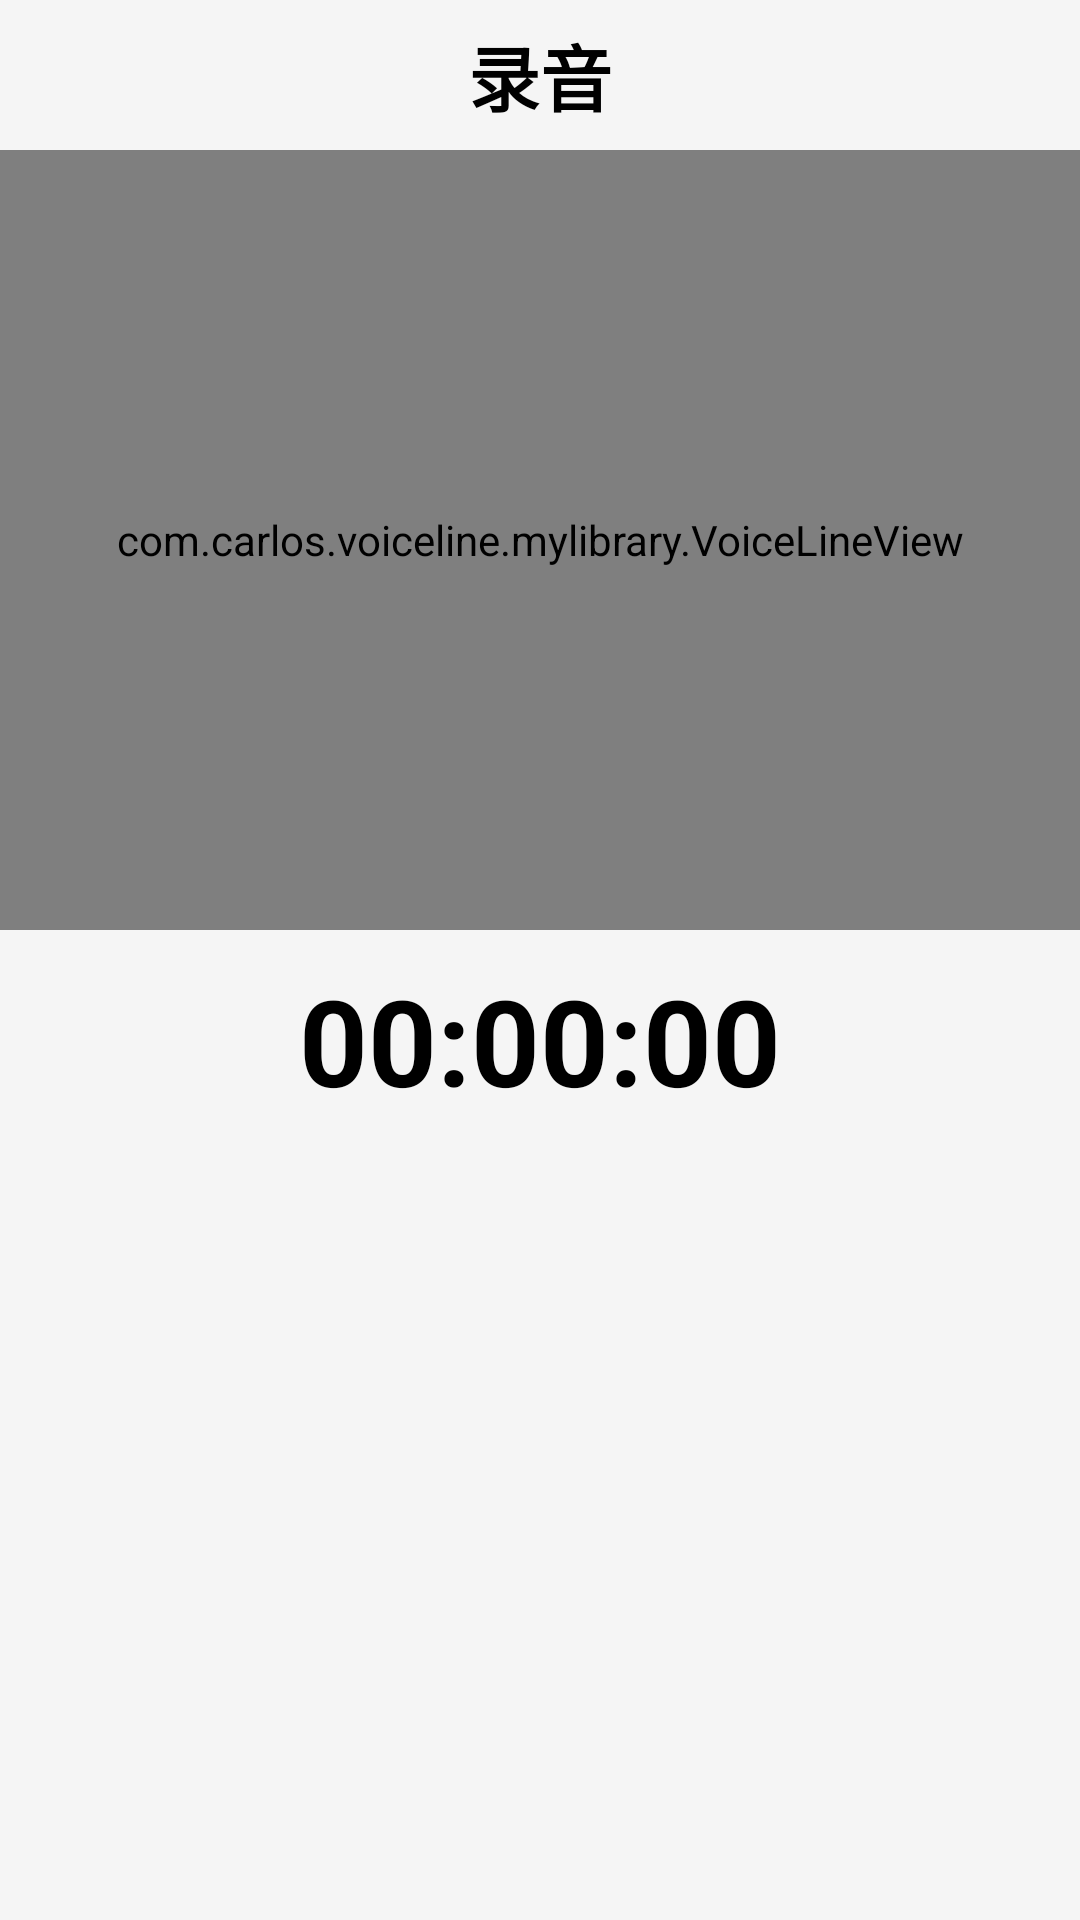

Reconstruct the res/layout file that produces this screen, plus the resources it refers to.
<!-- AndroidManifest.xml: application theme Theme.Simple_Recorder -->
<!-- res/layout/activity_recorder.xml -->
<?xml version="1.0" encoding="utf-8"?>
<RelativeLayout xmlns:android="http://schemas.android.com/apk/res/android"
    xmlns:app="http://schemas.android.com/apk/res-auto"
    android:layout_width="match_parent"
    android:layout_height="match_parent"
    android:background="@color/grey">
    <RelativeLayout
        android:id="@+id/layout_title"
        android:layout_width="match_parent"
        android:layout_height="50dp">
        <androidx.appcompat.widget.AppCompatImageView
            android:id="@+id/iv_back"
            android:layout_width="wrap_content"
            android:layout_height="match_parent"
            android:onClick="onClick"
            android:src="@mipmap/icon_back"
            android:layout_marginLeft="10dp"/>
        <TextView
            android:id="@+id/tv_title"
            android:layout_width="wrap_content"
            android:layout_height="wrap_content"
            android:textSize="24sp"
            android:layout_centerInParent="true"
            android:textStyle="bold"
            android:textColor="@color/black"
            android:text="录音"/>
    </RelativeLayout>
    <com.carlos.voiceline.mylibrary.VoiceLineView
        android:id="@+id/voicLine"
        android:layout_width="match_parent"
        android:layout_height="260dp"
        android:background="@android:color/white"
        app:maxVolume="200"
        app:middleLine="@android:color/holo_red_light"
        app:middleLineHeight="1dp"
        app:fineness="three"
        app:sensibility="four"
        app:viewMode="line"
        app:voiceLine="@android:color/holo_red_light"
        android:layout_below="@id/layout_title"/>
    <TextView
        android:id="@+id/tv_duration"
        android:layout_width="match_parent"
        android:layout_height="wrap_content"
        android:layout_below="@id/voicLine"
        android:textSize="40sp"
        android:textColor="@color/black"
        android:textStyle="bold"
        android:gravity="center"
        android:text="00:00:00"
        android:padding="10dp"/>
    <androidx.appcompat.widget.AppCompatImageView
        android:id="@+id/iv_stop"
        android:layout_width="60dp"
        android:layout_height="60dp"
        android:layout_alignParentBottom="true"
        android:src="@mipmap/red_stop"
        android:layout_margin="5dp"
        android:layout_centerHorizontal="true"
        android:onClick="onClick"/>
</RelativeLayout>
<!-- resources referenced by this layout -->
<resources>
  <color name="black">#FF000000</color>
  <color name="grey">#FFF5F5F5</color>
  <style name="Theme.Simple_Recorder" parent="Theme.MaterialComponents.DayNight.NoActionBar.Bridge">
          
          <item name="colorPrimary">@color/grey</item>
          <item name="colorPrimaryVariant">@color/grey</item>
          <item name="colorOnPrimary">@color/white</item>
          
          <item name="colorSecondary">@color/teal_200</item>
          <item name="colorSecondaryVariant">@color/teal_700</item>
          <item name="colorOnSecondary">@color/black</item>
          
          <item name="android:statusBarColor" tools:targetApi="l">?attr/colorPrimaryVariant</item>
          
      </style>
  <color name="white">#FFFFFFFF</color>
  <color name="teal_200">#FF03DAC5</color>
  <color name="teal_700">#FF018786</color>
</resources>
